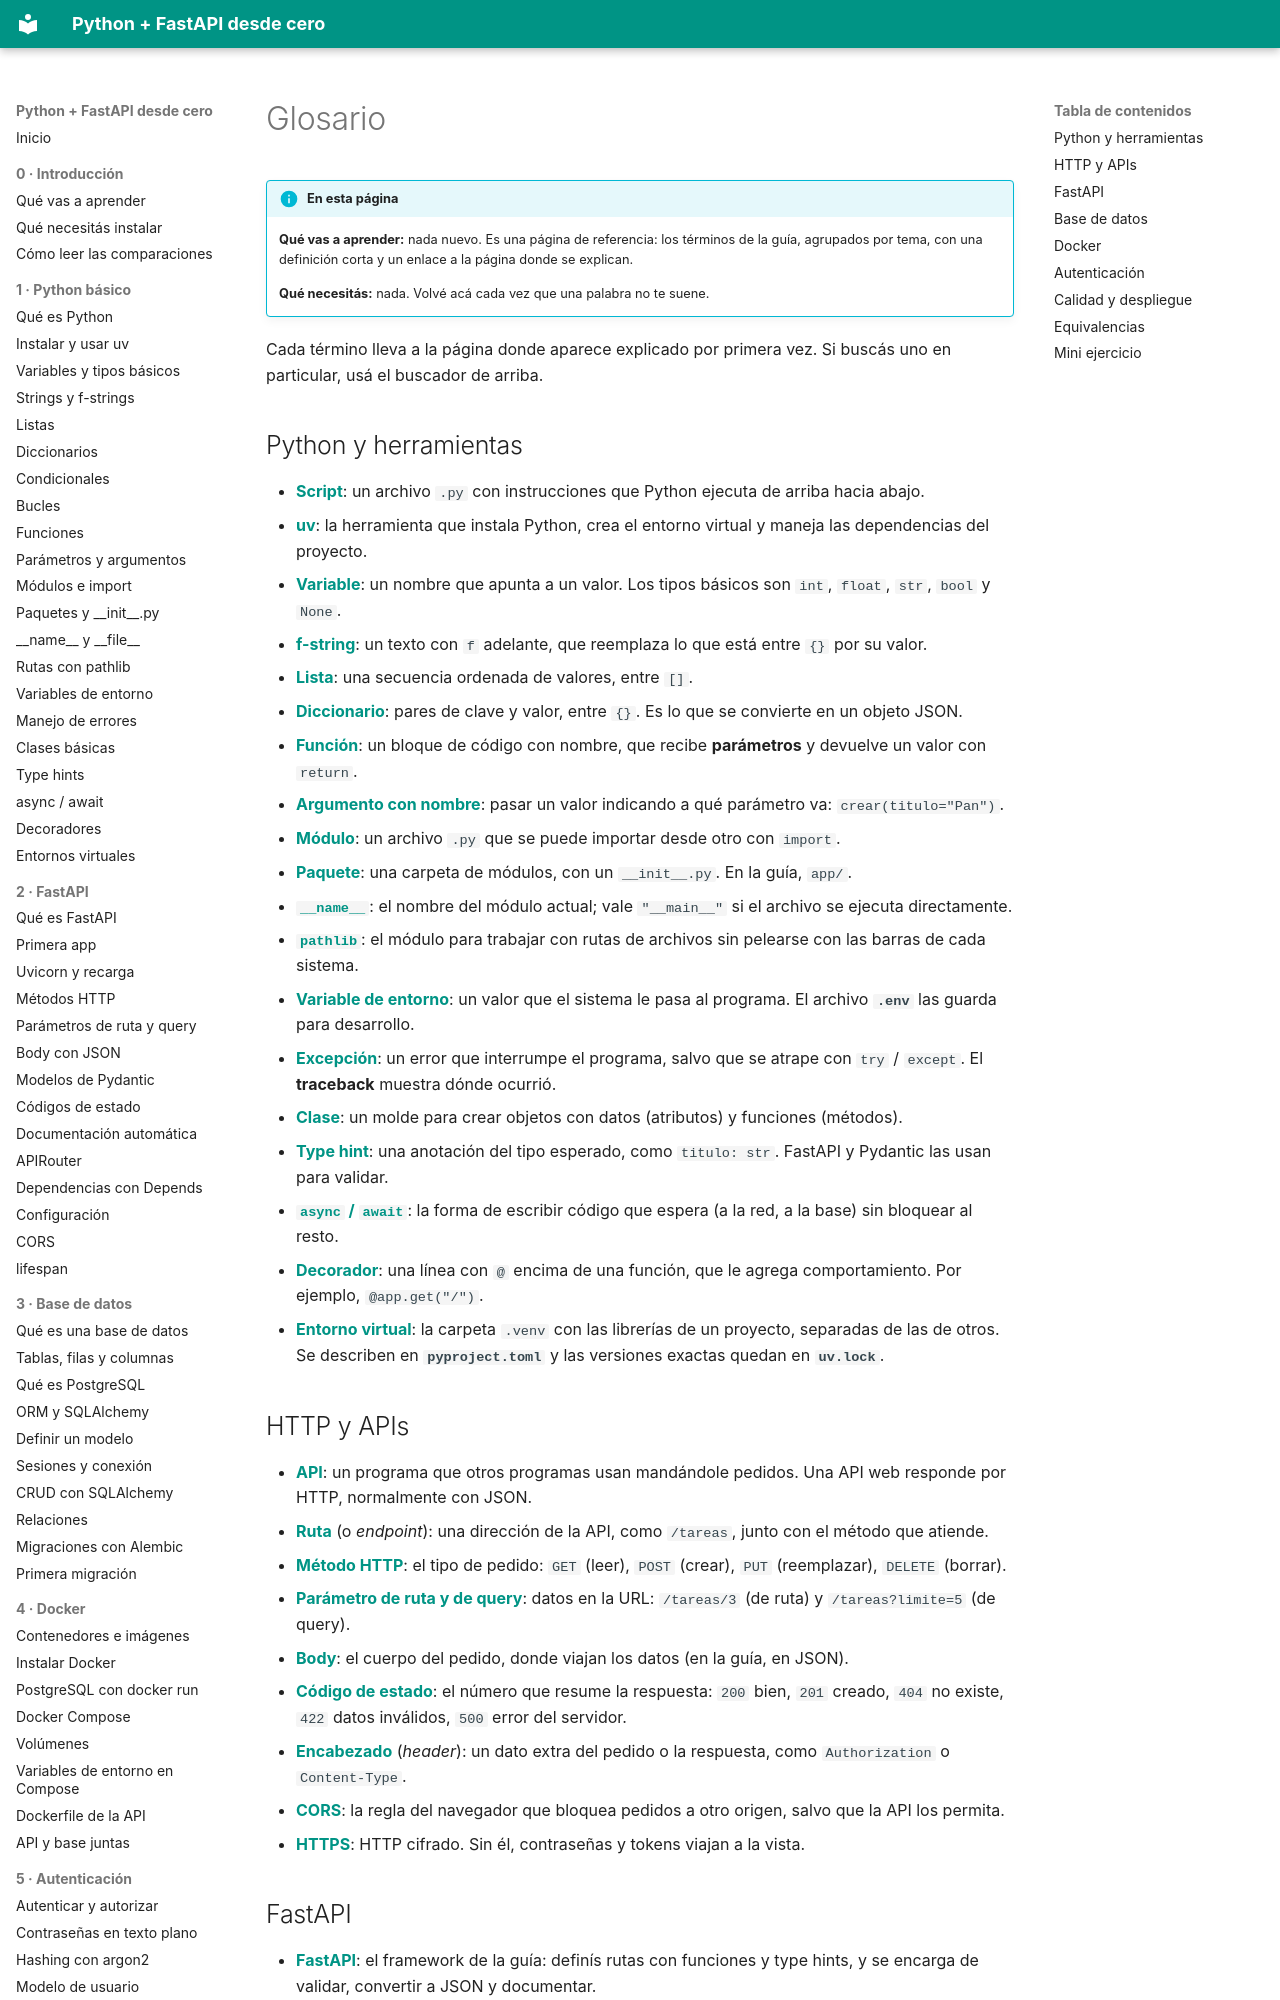

repository: villalb4/python-MkDocs · page: apendices/01-glosario/index.html · generator: mkdocs

# Glosario

!!! info "En esta página"

    **Qué vas a aprender:** nada nuevo. Es una página de referencia: los términos de la guía, agrupados por tema, con una definición corta y un enlace a la página donde se explican.

    **Qué necesitás:** nada. Volvé acá cada vez que una palabra no te suene.

Cada término lleva a la página donde aparece explicado por primera vez. Si buscás uno en particular, usá el buscador de arriba.

## Python y herramientas

- **[Script](../python/01-que-es-python.md)**: un archivo `.py` con instrucciones que Python ejecuta de arriba hacia abajo.
- **[uv](../python/02-instalar-uv.md)**: la herramienta que instala Python, crea el entorno virtual y maneja las dependencias del proyecto.
- **[Variable](../python/03-variables-y-tipos.md)**: un nombre que apunta a un valor. Los tipos básicos son `int`, `float`, `str`, `bool` y `None`.
- **[f-string](../python/04-strings-y-f-strings.md)**: un texto con `f` adelante, que reemplaza lo que está entre `{}` por su valor.
- **[Lista](../python/05-listas.md)**: una secuencia ordenada de valores, entre `[]`.
- **[Diccionario](../python/06-diccionarios.md)**: pares de clave y valor, entre `{}`. Es lo que se convierte en un objeto JSON.
- **[Función](../python/09-funciones.md)**: un bloque de código con nombre, que recibe **parámetros** y devuelve un valor con `return`.
- **[Argumento con nombre](../python/10-parametros.md)**: pasar un valor indicando a qué parámetro va: `crear(titulo="Pan")`.
- **[Módulo](../python/11-modulos-e-import.md)**: un archivo `.py` que se puede importar desde otro con `import`.
- **[Paquete](../python/12-paquetes.md)**: una carpeta de módulos, con un `__init__.py`. En la guía, `app/`.
- **[`__name__`](../python/13-name-y-file.md)**: el nombre del módulo actual; vale `"__main__"` si el archivo se ejecuta directamente.
- **[`pathlib`](../python/14-pathlib.md)**: el módulo para trabajar con rutas de archivos sin pelearse con las barras de cada sistema.
- **[Variable de entorno](../python/15-variables-de-entorno.md)**: un valor que el sistema le pasa al programa. El archivo **`.env`** las guarda para desarrollo.
- **[Excepción](../python/16-manejo-de-errores.md)**: un error que interrumpe el programa, salvo que se atrape con `try` / `except`. El **traceback** muestra dónde ocurrió.
- **[Clase](../python/17-clases-basicas.md)**: un molde para crear objetos con datos (atributos) y funciones (métodos).
- **[Type hint](../python/18-type-hints.md)**: una anotación del tipo esperado, como `titulo: str`. FastAPI y Pydantic las usan para validar.
- **[`async` / `await`](../python/19-async-await.md)**: la forma de escribir código que espera (a la red, a la base) sin bloquear al resto.
- **[Decorador](../python/20-decoradores.md)**: una línea con `@` encima de una función, que le agrega comportamiento. Por ejemplo, `@app.get("/")`.
- **[Entorno virtual](../python/21-entornos-virtuales.md)**: la carpeta `.venv` con las librerías de un proyecto, separadas de las de otros. Se describen en **`pyproject.toml`** y las versiones exactas quedan en **`uv.lock`**.
